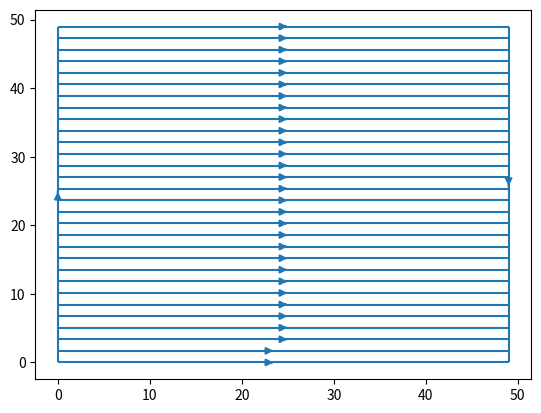

This figure's Python source:

#Todo: remove us
'''
To get a basic feel here ill implement the Couette Flow between two plates
-----
some general remarks
ill do this one here in the most explixite form imaginable, in the Poiseuille Flow ill start doing optimizations
but as I am learning, ill do this first try the "dumb" way. I am aware that withhin the project there allready good
implementations of basically all the operations. But for the first try I will ignore them and will use my
implementations. (In the second try PoiseuilleFlow ill use them thou.) This should motivate my approach here. Btw in
D2Q9.

'''
from numpy import ndarray

'''
Remider CodingRules: 
Zeilenumbruch bei Spalte 120
Modulname, Klassennamen als CamelCase
Variablennamen, Methodennamen, Funktionsnamen mit unter_strichen
Bitte nicht CamelCase und Unterstriche mischen
'''

'''
I have made the decission to not include anything form the tests 
or from the original code itself.
This module should be able to work on its own, but it will be with basically no explanation in the code itself
for this look at the simpleFlowsTest.
'''

''' Imports '''
import numpy as np
import matplotlib.pyplot as plt

''' Setup '''
print("Couetteflow")

# velocity_set
channels = 9
relaxation = 0.5
uw = 5
velocity_set = np.array([[0, 1, 0, -1, 0, 1, -1, -1, 1],
                         [0,0,1,0,-1,1,1,-1,-1]]).T
# grids
size = 50
topbottom_boundary = 2
size_x = size                     # 50
size_y = size# + topbottom_boundary # 52
# initilization of the grids used
grid = np.ones((channels,size_x,size_y))
rho_v = np.zeros((size_x,size_y))
ux_v = np.zeros((size_x,size_y))
uy_v = np.zeros((size_x,size_y))

# steps
steps = 5000
''' functions '''


def stream(grid):
    for i in range(1,9):
        grid[i] = np.roll(grid[i],velocity_set[i], axis = (0,1))


def equilibrium(rho, ux, uy):
    equilibrium = np.zeros(9)
    uxy = ux + uy
    uu = ux * ux + uy * uy
    equilibrium[0] = (2 * rho / 9) * (2 - 3 * uu)
    equilibrium[1] = (rho / 18) * (2 + 6 * ux + 9 * ux * ux - 3 * uu)
    equilibrium[2] = (rho / 18) * (2 + 6 * uy + 9 * uy * uy - 3 * uu)
    equilibrium[3] = (rho / 18) * (2 - 6 * ux + 9 * ux * ux - 3 * uu)
    equilibrium[4] = (rho / 18) * (2 - 6 * uy + 9 * uy * uy - 3 * uu)
    equilibrium[5] = (rho / 36) * (1 + 3 * uxy + 9 * ux * uy + 3 * uu)
    equilibrium[6] = (rho / 36) * (1 - 3 * uxy - 9 * ux * uy + 3 * uu)
    equilibrium[7] = (rho / 36) * (1 - 3 * uxy + 9 * ux * uy + 3 * uu)
    equilibrium[8] = (rho / 36) * (1 + 3 * uxy - 9 * ux * uy + 3 * uu)
    return equilibrium

def equilibrium_on_array(rho,ux,uy):
    uxy = 3 * (ux + uy)
    uu =  3 * (ux * ux + uy * uy)
    ux_6 = 6*ux
    uy_6 = 6*uy
    uxx_9 = 9 * ux*ux
    uyy_9 = 9 * uy*uy
    uxy_9 = 9 * ux*uy
    return np.array([(2 * rho / 9) * (2 - uu),
                     (rho / 18) * (2 + ux_6 + uxx_9 - uu),
                     (rho / 18) * (2 + uy_6 + uyy_9 - uu),
                     (rho / 18) * (2 - ux_6 + uxx_9 - uu),
                     (rho / 18) * (2 - uy_6 + uyy_9 - uu),
                     (rho / 36) * (1 + uxy + uxy_9 + uu),
                     (rho / 36) * (1 - uxy - uxy_9 + uu),
                     (rho / 36) * (1 - uxy + uxy_9 + uu),
                     (rho / 36) * (1 + uxy - uxy_9 + uu)])



def calculate_velocities_pressure(gridpoint):
    rho = np.sum(gridpoint)
    ux = ((gridpoint[1] + gridpoint[5] + gridpoint[8]) - (gridpoint[3] + gridpoint[6] + gridpoint[7])) / rho
    uy = ((gridpoint[2] + gridpoint[5] + gridpoint[6]) - (gridpoint[4] + gridpoint[7] + gridpoint[8])) / rho
    return rho, ux, uy

def calculate_collision(grid):
    # does everything to apply the collision step, mainly to improve performance
    # big resauces eater is the equilibrium calc
    # calculate all the grid values
    rho = np.sum(grid,axis = 0) # sums over each one individually
    ux = ((grid[1] + grid[5] + grid[8]) - (grid[3] + grid[6] + grid[7])) / rho
    uy = ((grid[2] + grid[5] + grid[6]) - (grid[4] + grid[7] + grid[8])) / rho
    # calculate equilibrium + apply collision
    # grid = grid - relaxation * (grid - equilbrium)
    grid -= relaxation * (grid-equilibrium_on_array(rho,ux,uy))
    return rho,ux,uy



def bounce_back(grid,uw):
    # baunce back without any velocity gain
    # TODO rho Wall missing
    max_size_x = grid.shape[1]-1  # x
    max_size_y = grid.shape[2]-1  # y
    # for bottom y = 0
    grid[2, :, 1] = grid[4, :, 0]
    grid[5, :, 1] = grid[7, :, 0]
    grid[6, :, 1] = grid[8, :, 0]
    grid[4, :, 0] = 0
    grid[7, :, 0] = 0
    grid[8, :, 0] = 0
    # for top y = max_size_y
    grid[4, :, max_size_y - 1] = grid[2, :, max_size_y]
    grid[7, :, max_size_y - 1] = grid[5, :, max_size_y] - 1 / 6 * uw
    grid[8, :, max_size_y - 1] = grid[6, :, max_size_y] + 1 / 6 * uw
    grid[2, :, max_size_y] = 0
    grid[5, :, max_size_y] = 0
    grid[6, :, max_size_y] = 0


''' body '''
def slow_calc():
    equlibrium = np.ones((channels, size_x, size_y))
    collision  = np.ones((channels, size_x, size_y))
    for i in range(steps):
        # aquire the values for the pressure and velocities
        # basically no efficiency
        for k in range(size_x):
            for l in range(size_y):
                rho_v[k, l], ux_v[k, l], uy_v[k, l] = calculate_velocities_pressure(grid[:, k, l])
                # calculate the equilibrium-function
                eq = equilibrium(rho_v[k, l], ux_v[k, l], uy_v[k, l])
                # print(eq.shape)
                # print(equlibrium[:,k,l].shape)
                equlibrium[:, k, l] = equilibrium(rho[k, l], ux_v[k, l], uy_v[k, l])
                # calculate the collision operator
                collision[:, k, l] = (grid[:, k, l] - equlibrium[:, k, l])
        #
        collision = collision * relaxation
        # apply collision
        grid = grid - collision
        # stream
        stream(grid)
        # baounce back
        bounce_back(grid, uw)
        # next step
    # print(grid)

def fast_calc(rho,ux,uy):
    for i in range(steps):
        rho, ux, uy = calculate_collision(grid)
        # stream
        stream(grid)
        # baounce back
        bounce_back(grid,uw)
        # next step
    return rho, ux, uy

''' visualization '''
#quiver?!
rho_v, ux_v, uy_v = fast_calc(rho_v,ux_v,uy_v)
x = np.arange(0,size_x)
y = np.arange(0,size_y)
X,Y = np.meshgrid(x,y)
# UX, UY = np.meshgrid(ux, uy)
plt.streamplot(X,Y,ux_v,uy_v)
#print(ux)
plt.show()






